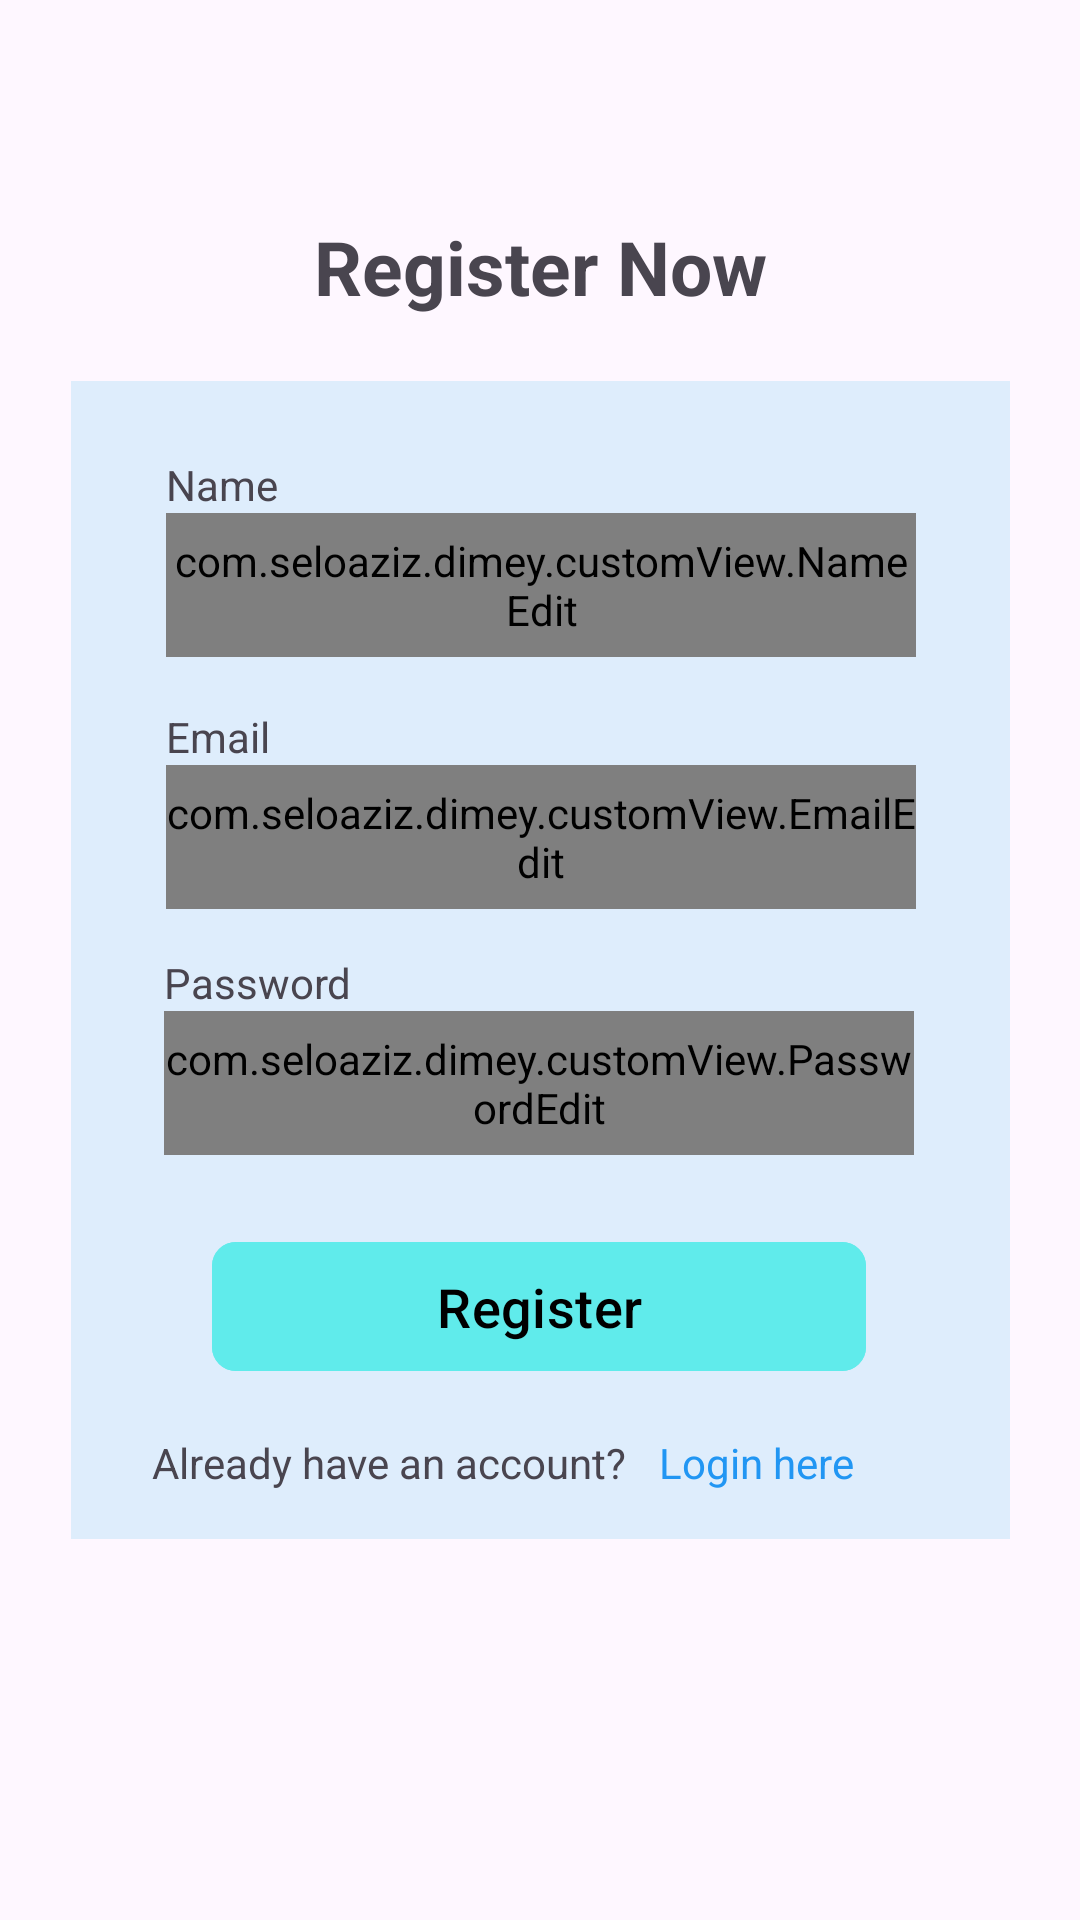

The Android layout XML behind this screen, and the referenced resources:
<!-- AndroidManifest.xml: application theme Theme.Dimey -->
<!-- res/layout/fragment_register.xml -->
<?xml version="1.0" encoding="utf-8"?>
<androidx.constraintlayout.widget.ConstraintLayout xmlns:android="http://schemas.android.com/apk/res/android"
    xmlns:app="http://schemas.android.com/apk/res-auto"
    xmlns:tools="http://schemas.android.com/tools"
    android:layout_width="match_parent"
    android:layout_height="match_parent"
    tools:context=".ui.auth.login.LoginFragment">

    <TextView
        android:id="@+id/registerTitle_tv"
        android:layout_width="wrap_content"
        android:layout_height="wrap_content"
        android:layout_marginBottom="16dp"
        android:text="@string/registerTitle"
        android:textSize="25sp"
        android:textStyle="bold"
        app:layout_constraintBottom_toTopOf="@+id/register_bg"
        app:layout_constraintEnd_toEndOf="parent"
        app:layout_constraintStart_toStartOf="parent"
        app:layout_constraintTop_toTopOf="parent"
        app:layout_constraintVertical_bias="0.933" />

    <androidx.constraintlayout.widget.ConstraintLayout
        android:id="@+id/register_bg"
        android:layout_width="313dp"
        android:layout_height="386dp"
        android:background="@color/auth_container"
        app:layout_constraintBottom_toBottomOf="parent"
        app:layout_constraintEnd_toEndOf="parent"
        app:layout_constraintStart_toStartOf="parent"
        app:layout_constraintTop_toTopOf="parent">

        <TextView
            android:id="@+id/registerName_tv"
            android:layout_width="wrap_content"
            android:layout_height="wrap_content"
            android:text="@string/name"
            app:layout_constraintBottom_toTopOf="@+id/registerName_edt"
            app:layout_constraintEnd_toEndOf="@+id/registerName_edt"
            app:layout_constraintHorizontal_bias="0.0"
            app:layout_constraintStart_toStartOf="@+id/registerName_edt" />

        <com.seloaziz.dimey.customView.NameEdit
            android:id="@+id/registerName_edt"
            android:layout_width="250dp"
            android:layout_height="48dp"
            android:layout_marginTop="44dp"
            android:background="@drawable/edt_bg"
            android:inputType="textEmailAddress"
            app:layout_constraintEnd_toEndOf="parent"
            app:layout_constraintHorizontal_bias="0.505"
            app:layout_constraintStart_toStartOf="parent"
            app:layout_constraintTop_toTopOf="parent"
            tools:ignore="SpeakableTextPresentCheck" />

        <TextView
            android:id="@+id/registerEmail_tv"
            android:layout_width="wrap_content"
            android:layout_height="wrap_content"
            android:text="@string/Email"
            app:layout_constraintBottom_toTopOf="@+id/registerEmail_edt"
            app:layout_constraintEnd_toEndOf="@+id/registerEmail_edt"
            app:layout_constraintHorizontal_bias="0.0"
            app:layout_constraintStart_toStartOf="@+id/registerEmail_edt" />

        <com.seloaziz.dimey.customView.EmailEdit
            android:id="@+id/registerEmail_edt"
            android:layout_width="250dp"
            android:layout_height="48dp"
            android:layout_marginTop="36dp"
            android:background="@drawable/edt_bg"
            android:inputType="textEmailAddress"
            app:layout_constraintEnd_toEndOf="parent"
            app:layout_constraintHorizontal_bias="0.505"
            app:layout_constraintStart_toStartOf="parent"
            app:layout_constraintTop_toBottomOf="@+id/registerName_edt"
            tools:ignore="SpeakableTextPresentCheck" />

        <TextView
            android:id="@+id/registerPass_tv"
            android:layout_width="wrap_content"
            android:layout_height="wrap_content"
            android:text="@string/Pass"
            app:layout_constraintBottom_toTopOf="@+id/registerPass_edt"
            app:layout_constraintEnd_toEndOf="@+id/registerPass_edt"
            app:layout_constraintHorizontal_bias="0.0"
            app:layout_constraintStart_toStartOf="@+id/registerPass_edt" />

        <com.seloaziz.dimey.customView.PasswordEdit
            android:id="@+id/registerPass_edt"
            android:layout_width="250dp"
            android:layout_height="48dp"
            android:background="@drawable/edt_bg"
            android:inputType="textEmailAddress"
            app:layout_constraintBottom_toTopOf="@+id/guideline"
            app:layout_constraintEnd_toEndOf="parent"
            app:layout_constraintHorizontal_bias="0.494"
            app:layout_constraintStart_toStartOf="parent"
            app:layout_constraintTop_toBottomOf="@+id/registerEmail_edt"
            app:layout_constraintVertical_bias="0.652"
            tools:ignore="SpeakableTextPresentCheck" />

        <com.google.android.material.button.MaterialButton
            android:id="@+id/register_btn"
            android:layout_width="218dp"
            android:layout_height="51dp"
            android:backgroundTint="@color/loginRegister_btn"
            android:gravity="center"
            android:text="@string/register_btn"
            android:textColor="@color/black"
            android:textSize="18sp"
            app:cornerRadius="8dp"
            app:layout_constraintBottom_toTopOf="@+id/guideline2"
            app:layout_constraintEnd_toEndOf="parent"
            app:layout_constraintHorizontal_bias="0.494"
            app:layout_constraintStart_toStartOf="parent" />

        <androidx.constraintlayout.widget.Guideline
            android:id="@+id/guideline"
            android:layout_width="wrap_content"
            android:layout_height="wrap_content"
            android:orientation="horizontal"
            app:layout_constraintGuide_begin="276dp" />

        <androidx.constraintlayout.widget.Guideline
            android:id="@+id/guideline2"
            android:layout_width="wrap_content"
            android:layout_height="wrap_content"
            android:orientation="horizontal"
            app:layout_constraintGuide_end="52dp" />

        <androidx.constraintlayout.widget.Guideline
            android:id="@+id/guideline3"
            android:layout_width="52dp"
            android:layout_height="52dp"
            android:orientation="vertical"
            app:layout_constraintGuide_end="117dp" />

        <TextView
            android:id="@+id/registerPreLink_tv"
            android:layout_width="wrap_content"
            android:layout_height="wrap_content"
            android:layout_marginStart="16dp"
            android:layout_marginBottom="16dp"
            android:text="@string/registerPreLink"
            app:layout_constraintBottom_toBottomOf="parent"
            app:layout_constraintEnd_toStartOf="@+id/guideline3"
            app:layout_constraintStart_toStartOf="parent" />

        <TextView
            android:id="@+id/registerLink_tv"
            android:layout_width="wrap_content"
            android:layout_height="wrap_content"
            android:layout_marginEnd="16dp"
            android:layout_marginBottom="16dp"
            android:text="@string/registerLink"
            android:textColor="@color/blue"
            app:layout_constraintBottom_toBottomOf="parent"
            app:layout_constraintEnd_toEndOf="parent"
            app:layout_constraintHorizontal_bias="0.0"
            app:layout_constraintStart_toStartOf="@+id/guideline3" />


    </androidx.constraintlayout.widget.ConstraintLayout>


</androidx.constraintlayout.widget.ConstraintLayout>
<!-- resources referenced by this layout -->
<resources>
  <color name="auth_container">#4D92D3F5</color>
  <color name="black">#FF000000</color>
  <color name="blue">#2196F3</color>
  <color name="loginRegister_btn">#60EBEB</color>
  <!-- drawable edt_bg (drawable) -->
  <?xml version="1.0" encoding="utf-8"?>
  <shape xmlns:android="http://schemas.android.com/apk/res/android">
      <solid android:color="#80000000" />
      
      
      
      <corners android:radius="10dp" />
  
      <padding
          android:bottom="0dp"
          android:left="0dp"
          android:right="0dp"
          android:top="0dp" />
  </shape>
  <string name="Email">Email</string>
  <string name="Pass">Password</string>
  <string name="name">Name</string>
  <string name="registerLink">Login here</string>
  <string name="registerPreLink">Already have an account?</string>
  <string name="registerTitle">Register Now</string>
  <string name="register_btn">Register</string>
  <style name="Theme.Dimey" parent="Base.Theme.Dimey" />
  <style name="Base.Theme.Dimey" parent="Theme.Material3.DayNight.NoActionBar">
          
          
      </style>
</resources>
